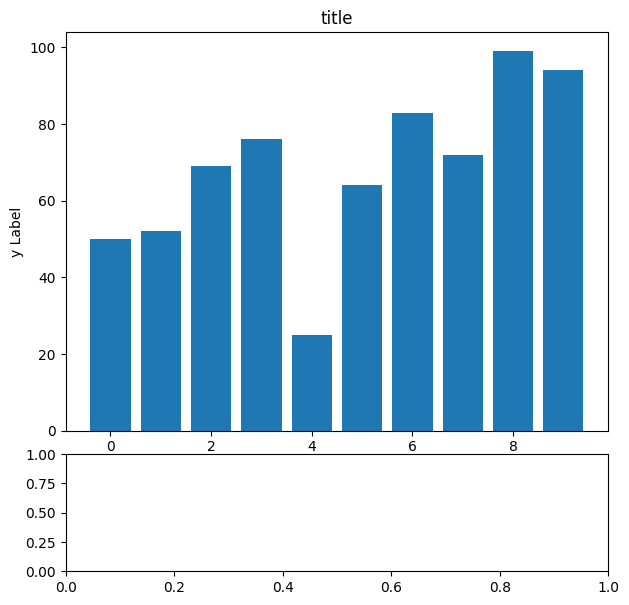

This figure's Python source: (Note: this script raises an exception after producing the figure.)
# -*- coding: utf-8 -*-
import numpy as np
import matplotlib.pyplot as plt
plt.rcParams['font.sans-serif'] = ['MSYH','SimHei']
from matplotlib import gridspec

a = list(range(10))
b = np.random.randint(1,100,10)
plt.figure(figsize=(7,7))
gs = gridspec.GridSpec(4,1)
ax1 = plt.subplot(gs[:3,0])
ax1.bar(a,b)
plt.xlabel('x Label')
plt.ylabel('y Label')
plt.title('title')

ax2 = plt.subplot(gs[3,0])
ax3 = plt.subplot(gs[4,0])
plt.axis('off')
rowLabels = ['第一行','第二行','第三行'] # 表格行名
cellText = [[1,2,3],[4,5,6],[7,8,9]] #表格每一行数据
table = plt.table(cellText=cellText, rowLabels=rowLabels, loc='center', cellLoc='center',rowLoc='center')
table.auto_set_font_size(False)
table.set_fontsize(10) #字体大小
table.scale(1, 1.5) #表格缩放
plt.show()